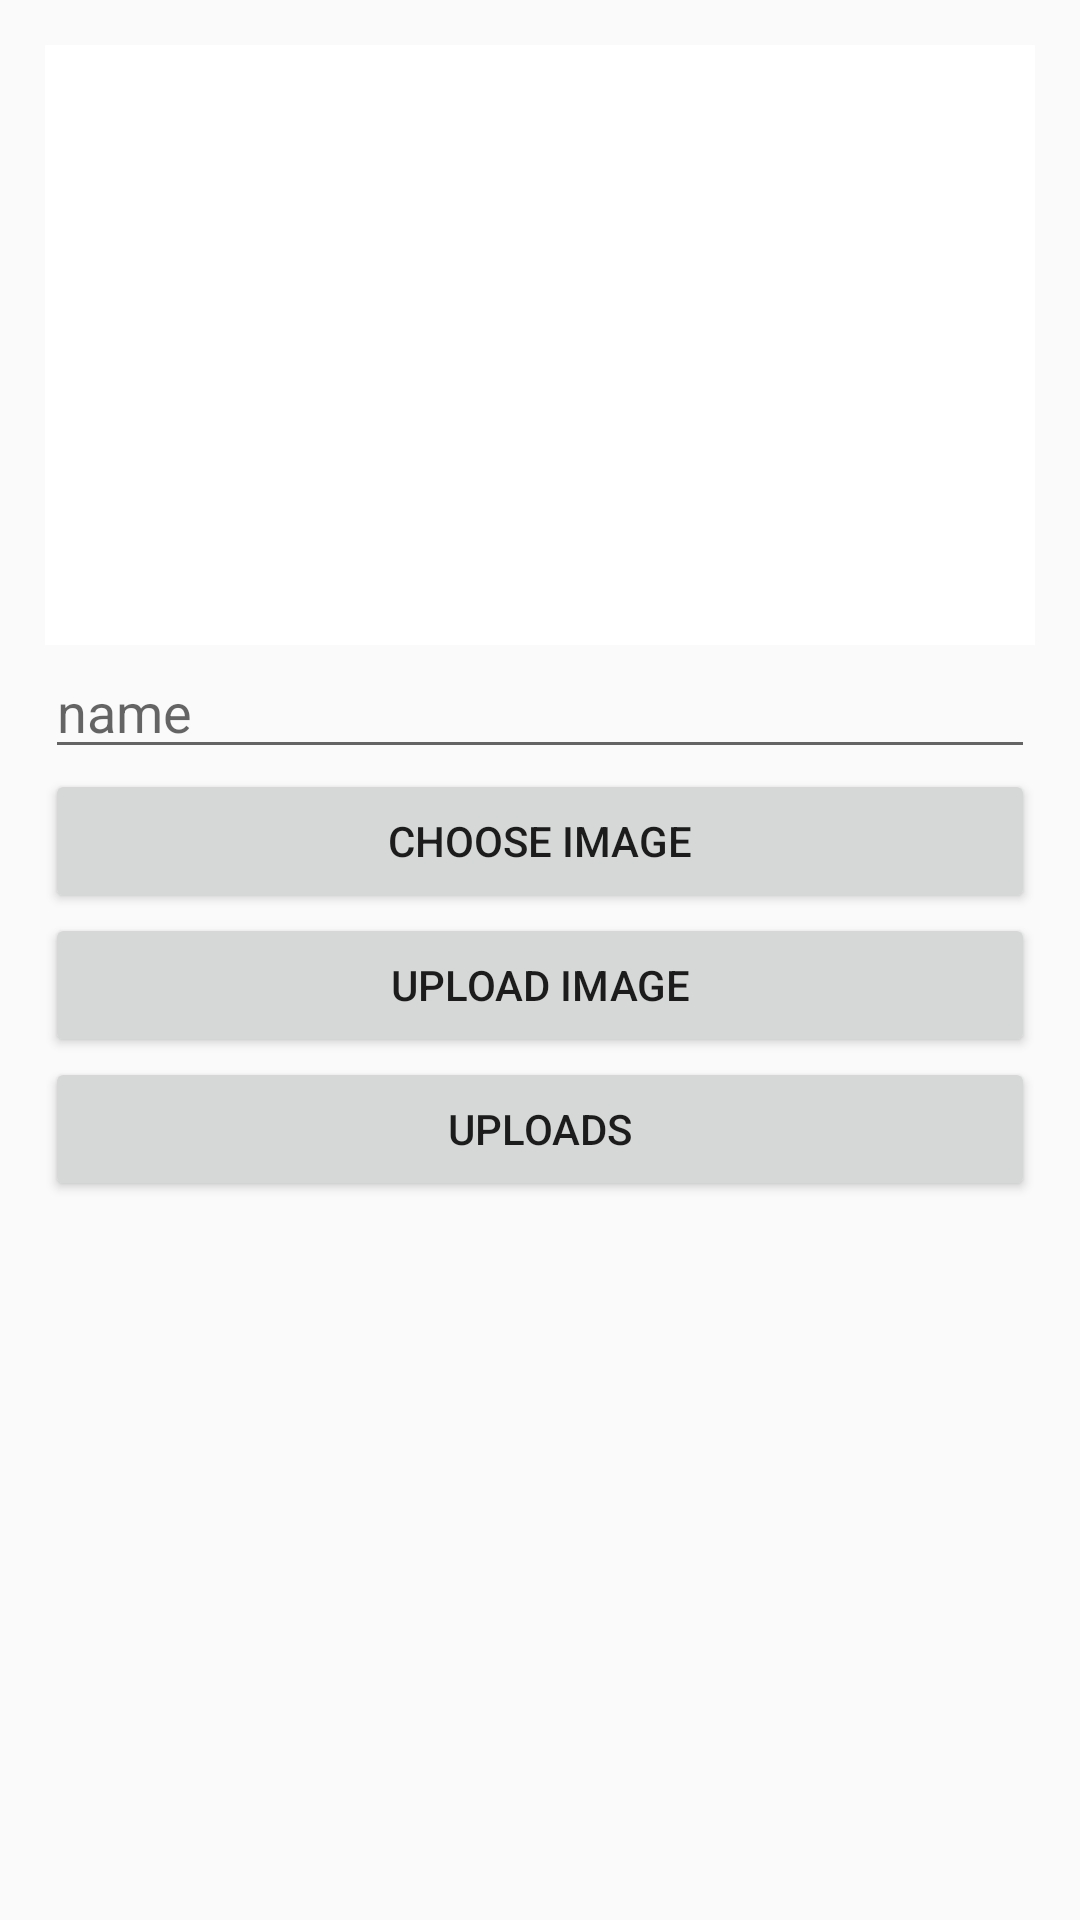

This screen was rendered from an Android layout file. Write that file and the resources it references.
<!-- AndroidManifest.xml: application theme Theme.AppCompat.DayNight -->
<!-- res/layout/activity_main.xml -->
<?xml version="1.0" encoding="utf-8"?>
<LinearLayout xmlns:android="http://schemas.android.com/apk/res/android"
    xmlns:app="http://schemas.android.com/apk/res-auto"
    xmlns:tools="http://schemas.android.com/tools"
    android:layout_width="match_parent"
    android:layout_height="match_parent"
    android:orientation="vertical"
    android:padding="15dp"
    tools:context=".MainActivity1">

    <ImageView
        android:id="@+id/imageview1"
        android:layout_width="match_parent"
        android:layout_height="200dp"
        android:src="@color/white"></ImageView>
    <EditText
        android:id="@+id/edittext1"
        android:layout_width="match_parent"
        android:layout_height="wrap_content"
        android:hint="name"></EditText>

    <Button
        android:id="@+id/button1"
        android:layout_width="match_parent"
        android:layout_height="wrap_content"
        android:text="choose image"></Button>
    <Button
        android:text="Upload image"
        android:id="@+id/button2"
        android:layout_width="match_parent"
        android:layout_height="wrap_content"></Button>

    <Button
        android:onClick="gg"
        android:text="Uploads"
        android:layout_width="match_parent"
        android:layout_height="wrap_content"></Button>





</LinearLayout>
<!-- resources referenced by this layout -->
<resources>

  <!-- not gathered from this repository: default colours our renderer supplied (Android Studio template values) -->
  <color name="white">#FFFFFFFF</color>
</resources>
